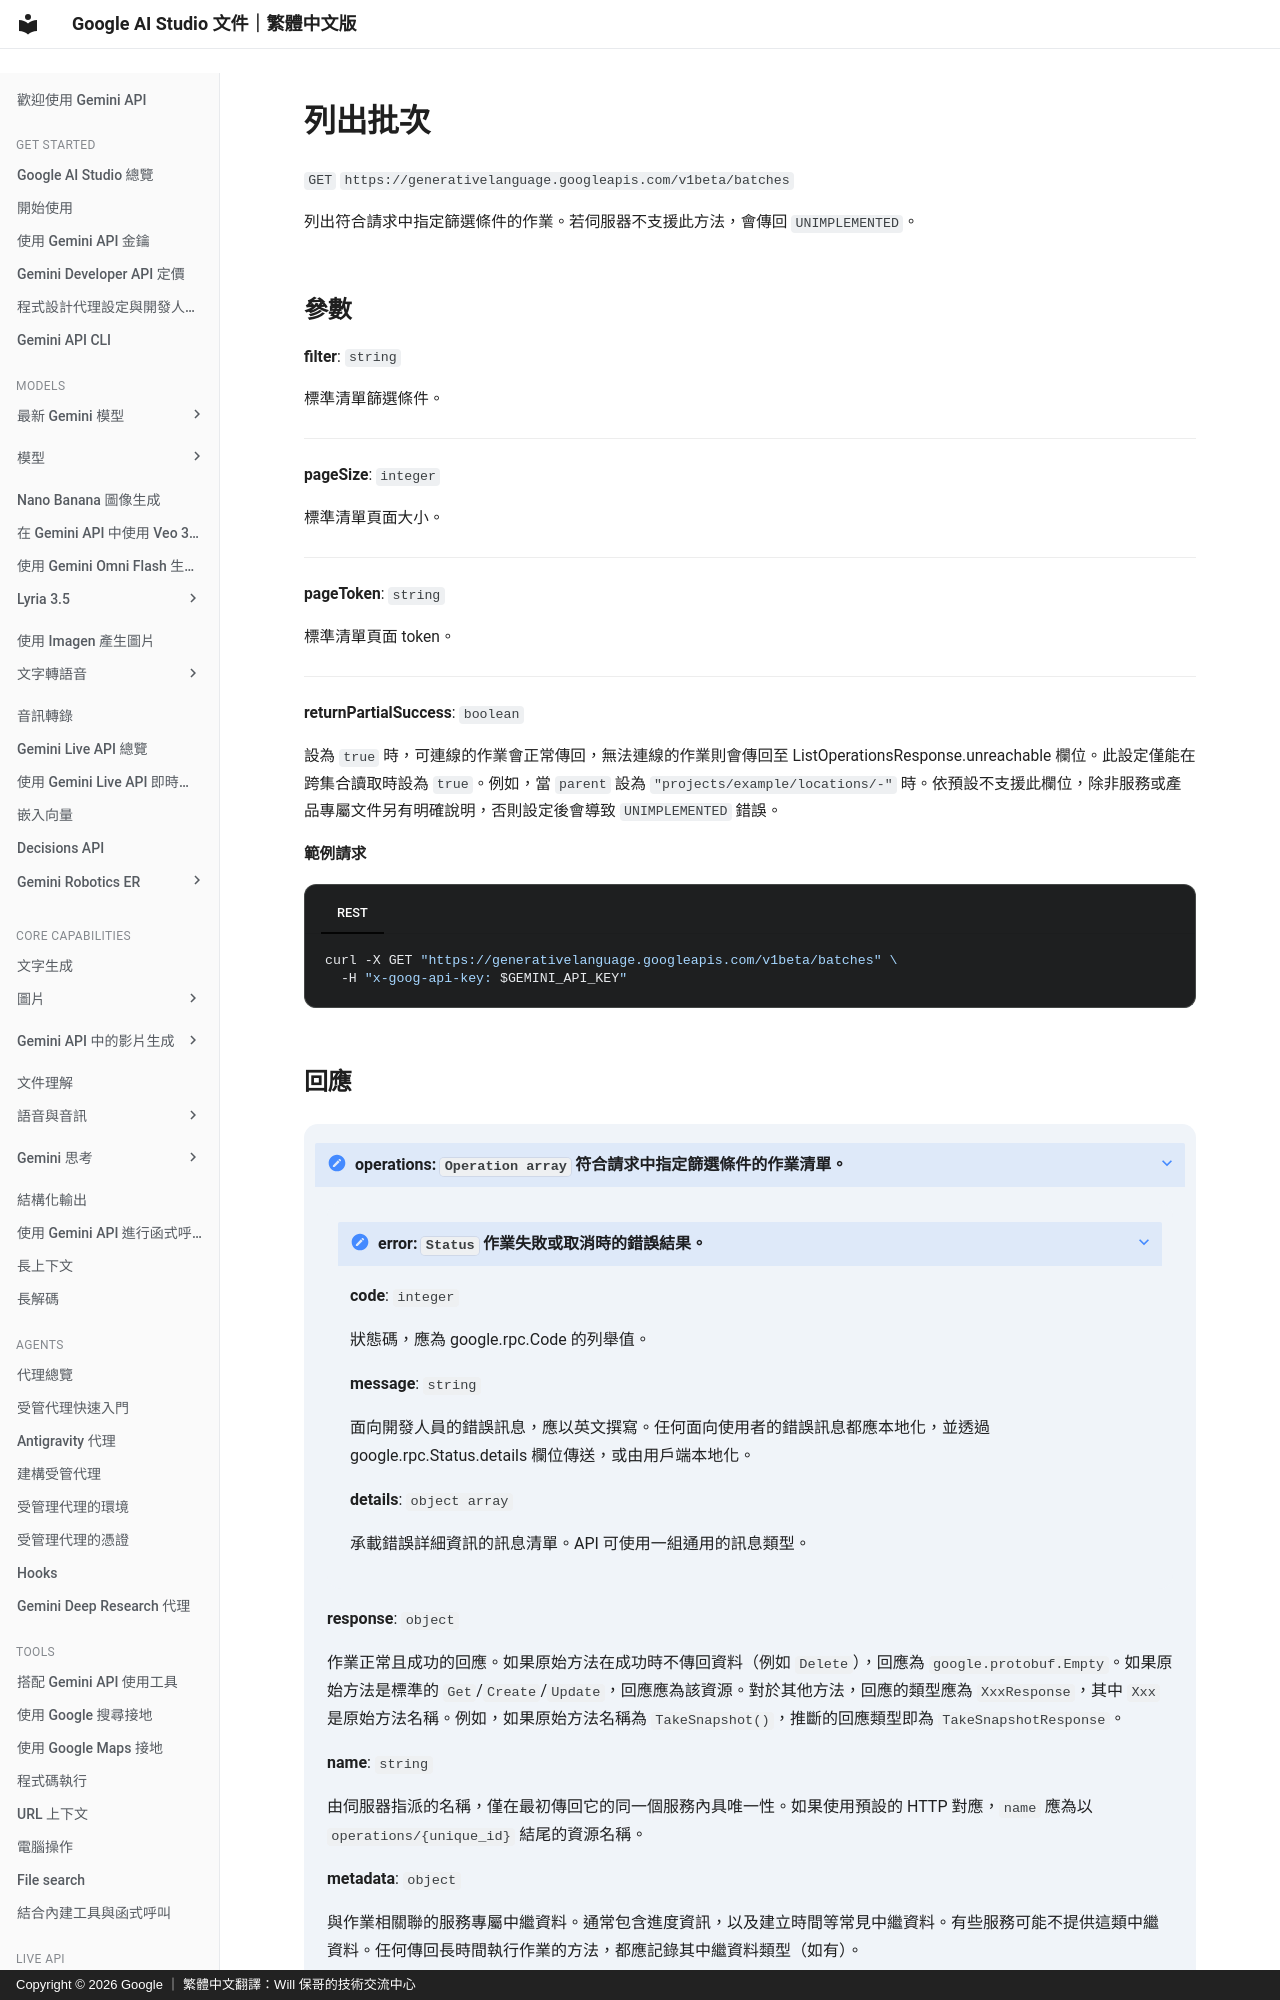

repository: doggy8088/aistudio.google · page: api-reference/batch-api/list-batches/index.html · generator: mkdocs · copyright: Copyright © 2026 Google ｜ 繁體中文翻譯：Will 保哥的技術交流中心

# 列出批次

`GET` `https://generativelanguage.googleapis.com/v1beta/batches`

列出符合請求中指定篩選條件的作業。若伺服器不支援此方法，會傳回 `UNIMPLEMENTED`。


  
## 參數 {#parameters}

  
  **filter**: `string`

  標準清單篩選條件。

  

---


  **pageSize**: `integer`

  標準清單頁面大小。

  

---


  **pageToken**: `string`

  標準清單頁面 token。

  

---


  **returnPartialSuccess**: `boolean`

  設為 `true` 時，可連線的作業會正常傳回，無法連線的作業則會傳回至 ListOperationsResponse.unreachable 欄位。此設定僅能在跨集合讀取時設為 `true`。例如，當 `parent` 設為 `"projects/example/locations/-"` 時。依預設不支援此欄位，除非服務或產品專屬文件另有明確說明，否則設定後會導致 `UNIMPLEMENTED` 錯誤。
